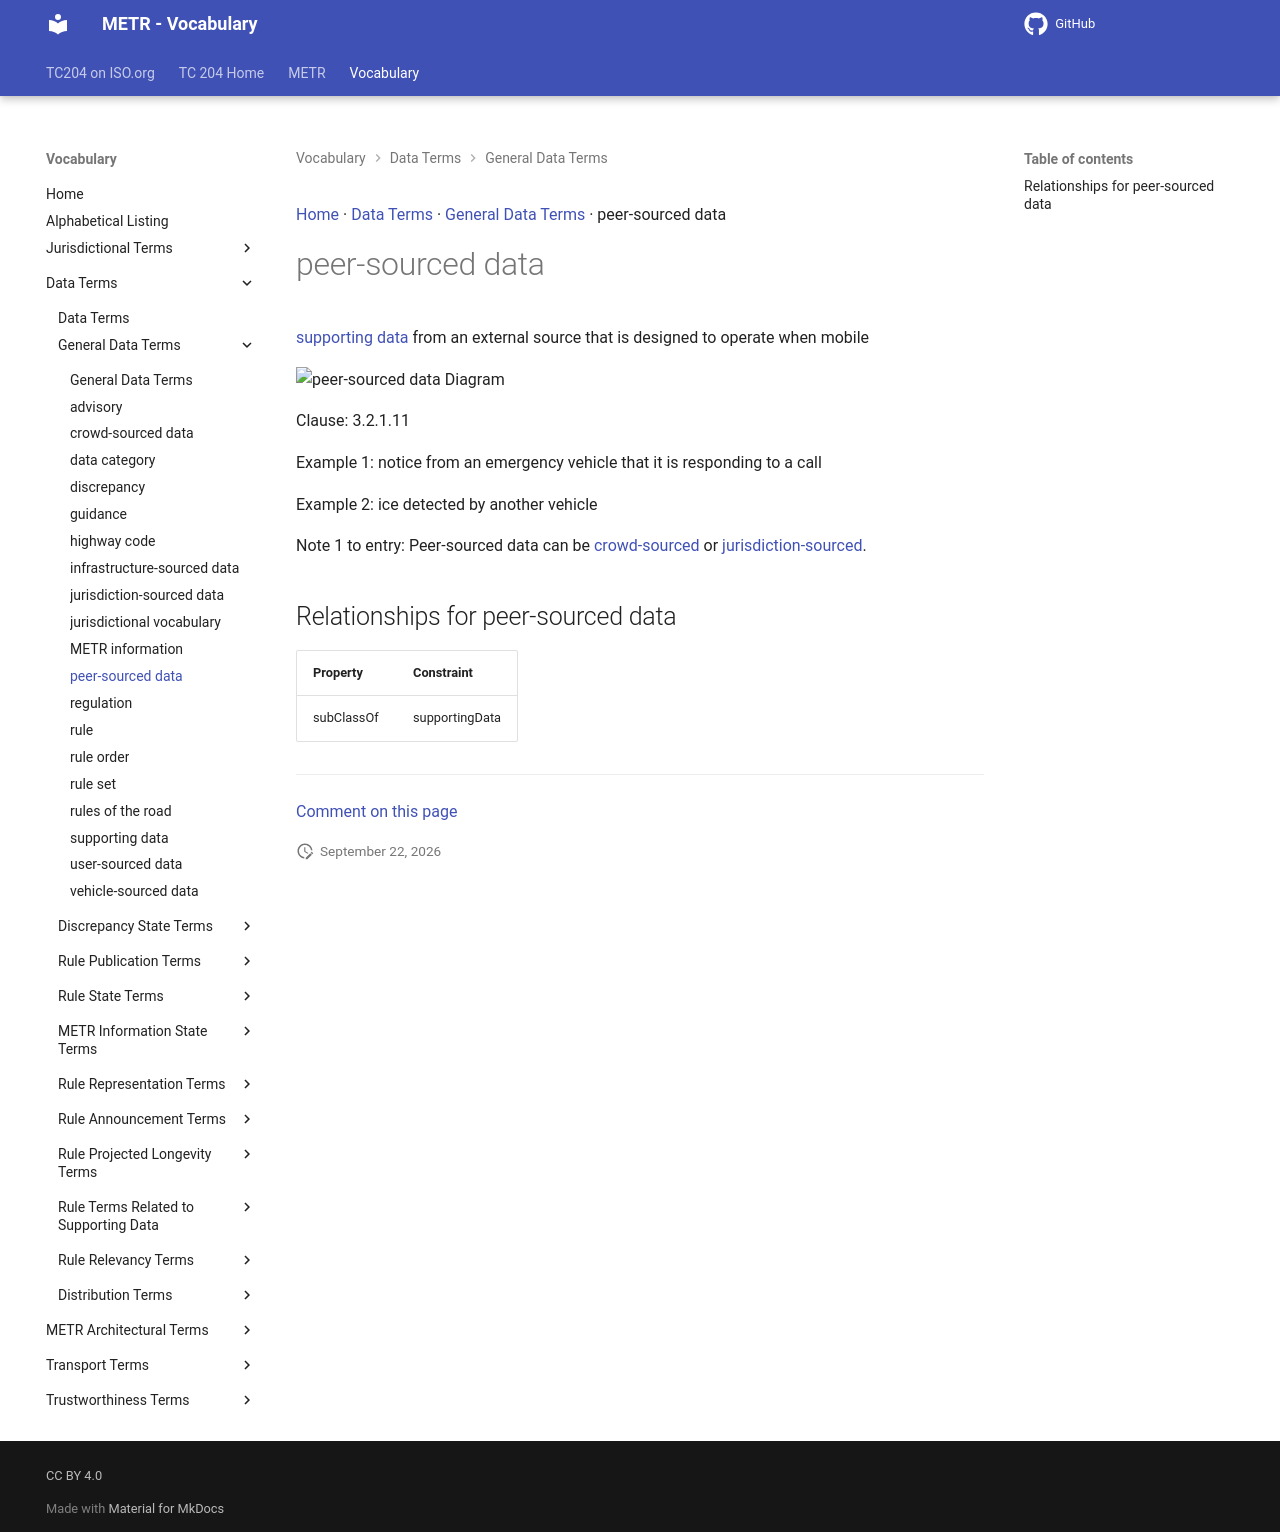

repository: ISO-TC204/iso24315-vocab · page: v1.0.0/terms/peer-sourced data/index.html · generator: mkdocs

[Home](../index.md) · [Data Terms](groups/Data Terms.md) · [General Data Terms](patterns/General Data Terms.md) · peer-sourced data

# peer-sourced data

[supporting data](supporting data.md) from an external source that is designed to operate when mobile

<object type="image/svg+xml" data="../../diagrams/peer-sourced data.dot.svg">
    <img alt="peer-sourced data Diagram" src="../../diagrams/peer-sourced data.dot.png" /> <!-- Fallback for non-SVG browsers -->
</object>

Clause: 3.2.1.11

Example 1: notice from an emergency vehicle that it is responding to a call

Example 2: ice detected by another vehicle

Note 1 to entry: Peer-sourced data can be [crowd-sourced](crowd-sourced data.md) or [jurisdiction-sourced](jurisdiction-sourced data.md).

## Relationships for peer-sourced data

| Property | Constraint |
| --- | --- |
| subClassOf | supportingData |


---

[Comment on this page](https://github.com/ISO-TC204/iso24315-vocab/issues/new?template=page-feedback.yml&title=%5BPage+feedback%5D+peer-sourced+data&page-title=peer-sourced+data&page-path=terms%2Fpeer-sourced+data.md)
